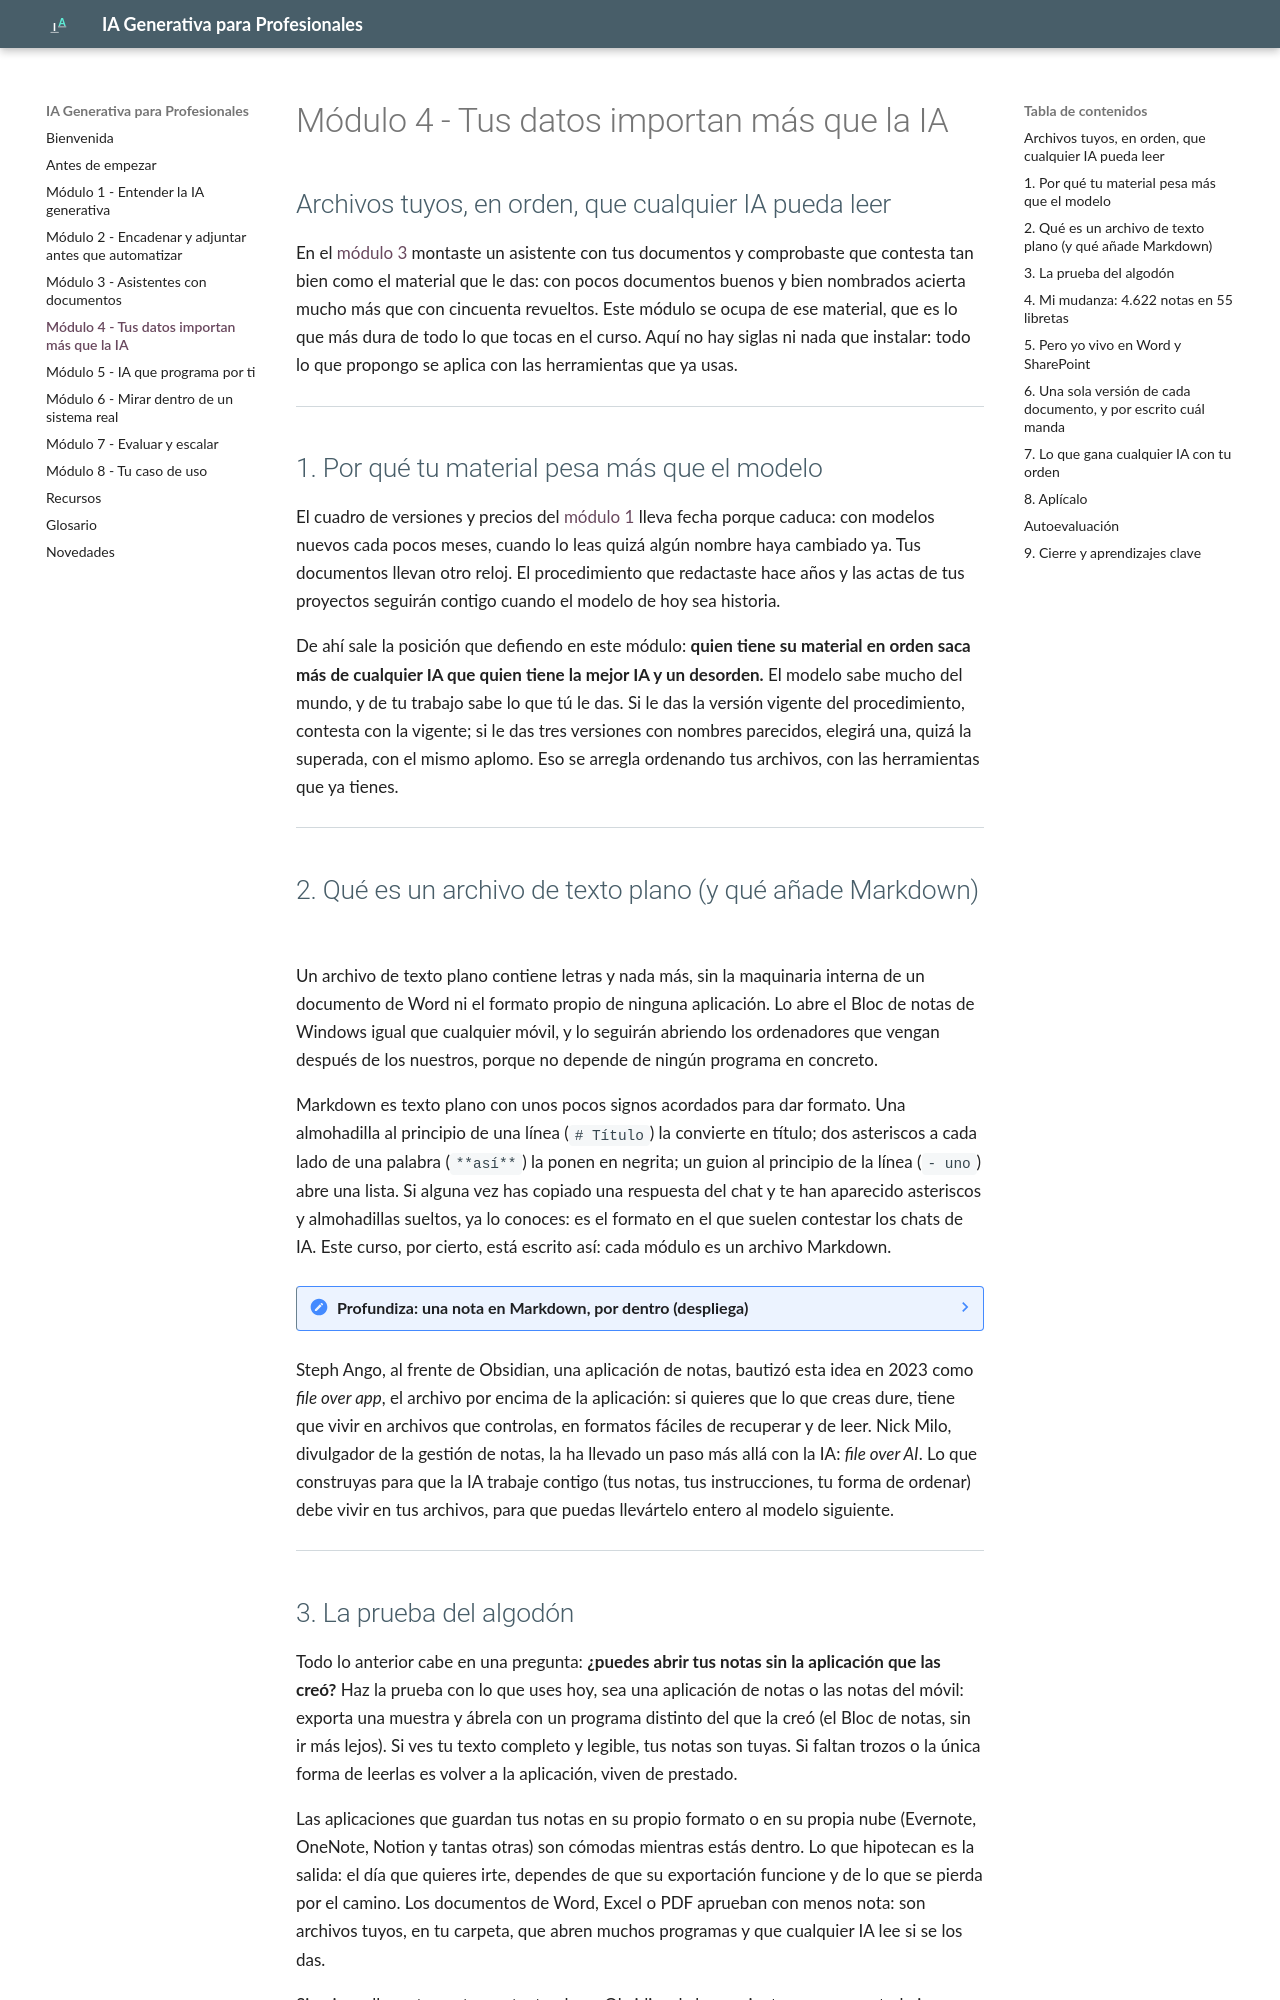

repository: jcordovilla/curso-ia-generativa-profesionales · page: modulo-4-tus-datos-importan-mas/index.html · generator: mkdocs

---
date: "2026-10-12"
title: "Módulo 4 - Tus datos importan más que la IA"
tags:
  - lang/es
  - type/course
  - topic/ai
  - topic/automation
usefulness: 0.9
links_woven: true
description: "Por qué el orden y el formato de tus documentos importan más que la IA que uses: archivos propios, una sola versión y un léeme por carpeta."
---

# Módulo 4 - Tus datos importan más que la IA

## Archivos tuyos, en orden, que cualquier IA pueda leer

En el [módulo 3](modulo-3-asistentes-con-documentos.md) montaste un asistente con tus documentos y comprobaste que contesta tan bien como el material que le das: con pocos documentos buenos y bien nombrados acierta mucho más que con cincuenta revueltos. Este módulo se ocupa de ese material, que es lo que más dura de todo lo que tocas en el curso. Aquí no hay siglas ni nada que instalar: todo lo que propongo se aplica con las herramientas que ya usas.

---

## 1. Por qué tu material pesa más que el modelo

El cuadro de versiones y precios del [módulo 1](modulo-1-entender-ia-generativa.md) lleva fecha porque caduca: con modelos nuevos cada pocos meses, cuando lo leas quizá algún nombre haya cambiado ya. Tus documentos llevan otro reloj. El procedimiento que redactaste hace años y las actas de tus proyectos seguirán contigo cuando el modelo de hoy sea historia.

De ahí sale la posición que defiendo en este módulo: **quien tiene su material en orden saca más de cualquier IA que quien tiene la mejor IA y un desorden.** El modelo sabe mucho del mundo, y de tu trabajo sabe lo que tú le das. Si le das la versión vigente del procedimiento, contesta con la vigente; si le das tres versiones con nombres parecidos, elegirá una, quizá la superada, con el mismo aplomo. Eso se arregla ordenando tus archivos, con las herramientas que ya tienes.

---

## 2. Qué es un archivo de texto plano (y qué añade Markdown)

Un archivo de texto plano contiene letras y nada más, sin la maquinaria interna de un documento de Word ni el formato propio de ninguna aplicación. Lo abre el Bloc de notas de Windows igual que cualquier móvil, y lo seguirán abriendo los ordenadores que vengan después de los nuestros, porque no depende de ningún programa en concreto.

Markdown es texto plano con unos pocos signos acordados para dar formato. Una almohadilla al principio de una línea (`# Título`) la convierte en título; dos asteriscos a cada lado de una palabra (`**así**`) la ponen en negrita; un guion al principio de la línea (`- uno`) abre una lista. Si alguna vez has copiado una respuesta del chat y te han aparecido asteriscos y almohadillas sueltos, ya lo conoces: es el formato en el que suelen contestar los chats de IA. Este curso, por cierto, está escrito así: cada módulo es un archivo Markdown.

> [!note]- Profundiza: una nota en Markdown, por dentro (despliega)
> Así se ve una nota de reunión abierta con el Bloc de notas:
>
> `# Reunión de seguimiento, 12 de octubre`
>
> `**Acordado:** la entrega se retrasa una semana.`
>
> `- Pedir el informe actualizado`
>
> `- Avisar al cliente del nuevo plazo`
>
> Abierta con un programa que entiende Markdown, la misma nota muestra un título grande, "Acordado" en negrita y una lista de dos puntos; el texto se lee igual de bien en los dos casos. Hay unos cuantos signos más (enlaces, tablas, citas), y para empezar te bastan estos tres.

Steph Ango, al frente de Obsidian, una aplicación de notas, bautizó esta idea en 2023 como *file over app*, el archivo por encima de la aplicación: si quieres que lo que creas dure, tiene que vivir en archivos que controlas, en formatos fáciles de recuperar y de leer. Nick Milo, divulgador de la gestión de notas, la ha llevado un paso más allá con la IA: *file over AI*. Lo que construyas para que la IA trabaje contigo (tus notas, tus instrucciones, tu forma de ordenar) debe vivir en tus archivos, para que puedas llevártelo entero al modelo siguiente.

---
